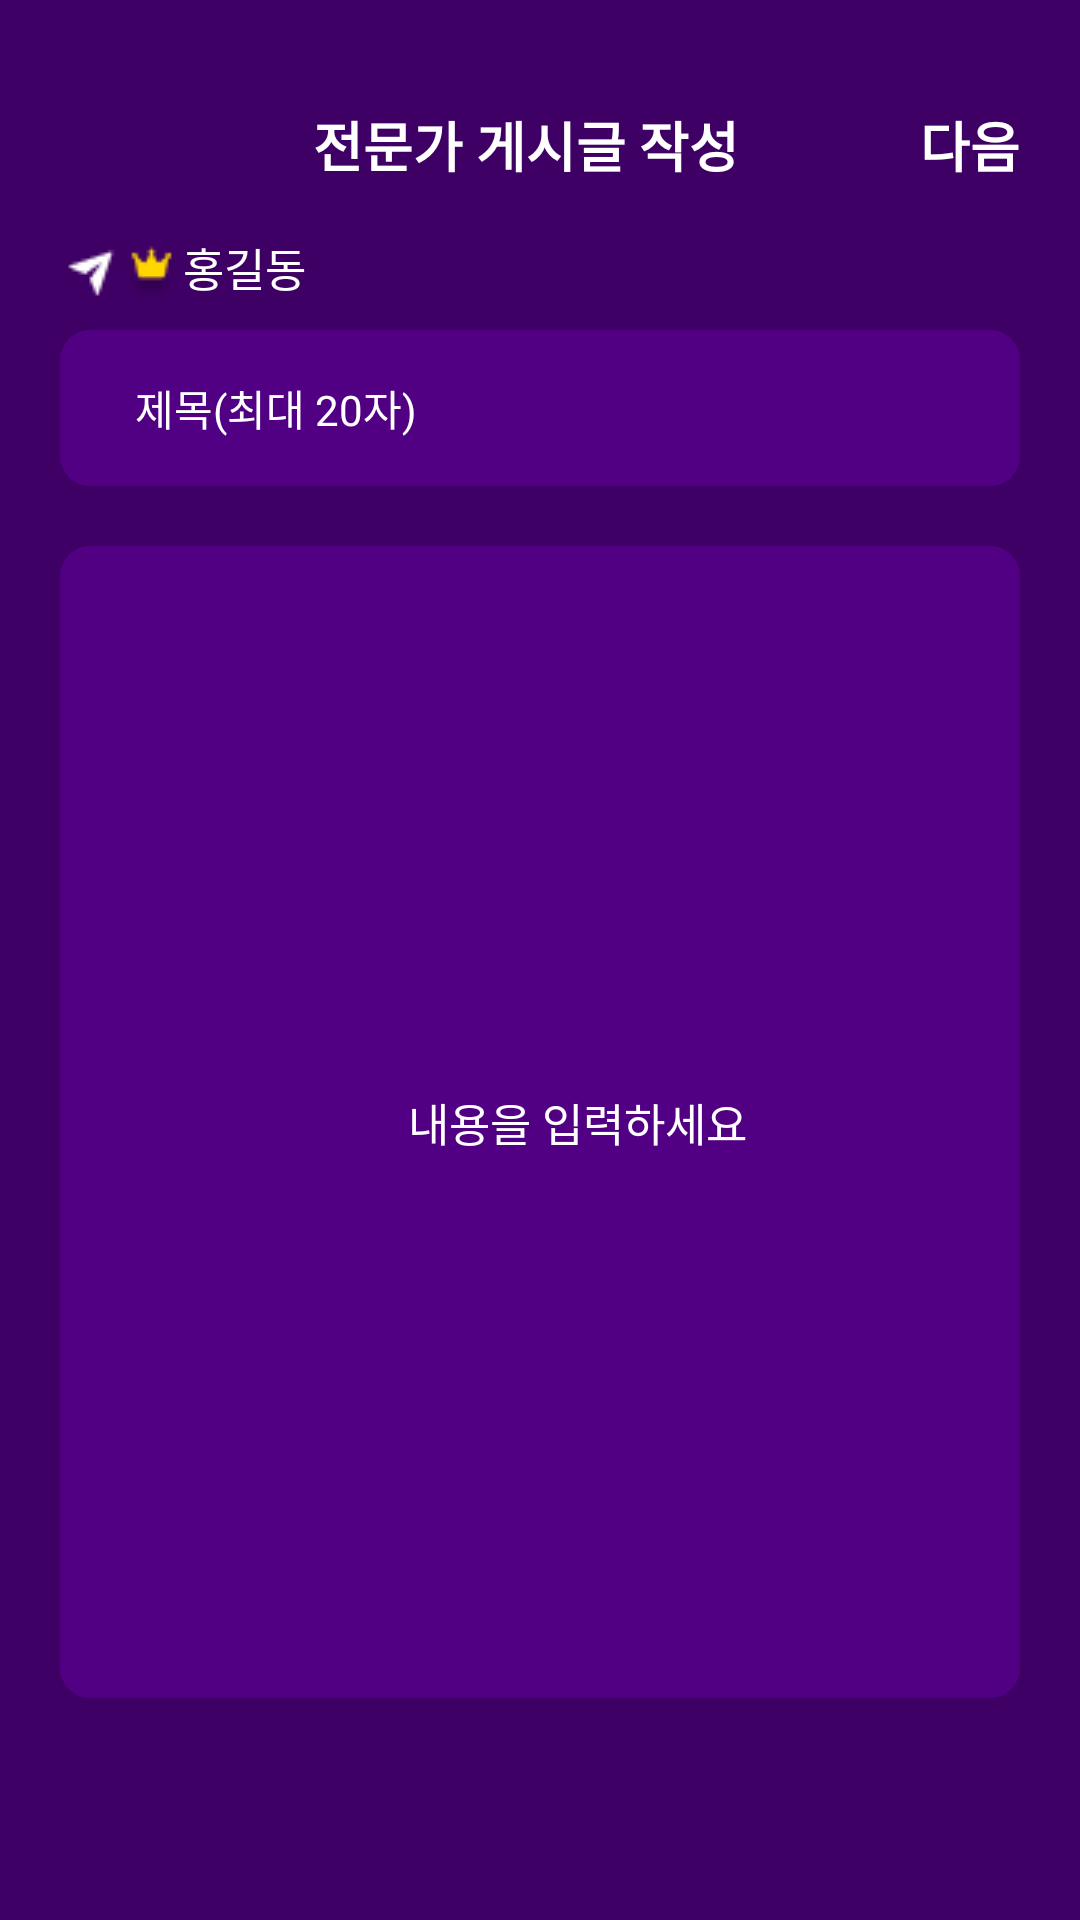

Produce the Android XML layout that renders to this screen, including the resource entries it uses.
<!-- AndroidManifest.xml: application theme Base.Theme.Umc_hackathon -->
<!-- res/layout/activity_dreaminterpretation_expert_content.xml -->
<?xml version="1.0" encoding="utf-8"?>
<androidx.constraintlayout.widget.ConstraintLayout xmlns:android="http://schemas.android.com/apk/res/android"
    android:layout_width="match_parent"
    android:layout_height="match_parent"
    xmlns:app="http://schemas.android.com/apk/res-auto"
    android:background="@color/dark_purple"
    >
    <ImageButton
        android:id="@+id/dreaminterpretation_expert_close_ib"
        android:layout_width="24dp"
        android:layout_height="24dp"
        android:src="@drawable/baseline_close_24"
        android:background="@color/dark_purple"
        app:layout_constraintTop_toTopOf="@id/dreaminterpretation_expert_save_tv"
        app:layout_constraintStart_toStartOf="parent"
        android:layout_marginStart="20dp" />

    <TextView
        android:id="@+id/dreaminterpretation_expert_save_tv"
        android:layout_width="wrap_content"
        android:layout_height="wrap_content"
        android:layout_marginTop="35dp"
        android:layout_marginEnd="20dp"
        android:fontFamily="@font/pretendardvariable"
        android:text="다음"
        android:textColor="@color/white"
        android:textSize="18sp"
        android:textStyle="bold"
        app:layout_constraintEnd_toEndOf="parent"
        app:layout_constraintTop_toTopOf="parent" />

    <TextView
        android:id="@+id/dreaminterpretation_expert_delete_tv"
        android:layout_width="wrap_content"
        android:layout_height="wrap_content"
        android:fontFamily="@font/pretendardvariable"
        android:text="전문가 게시글 작성"
        android:textColor="@color/white"
        android:textSize="18sp"
        android:textStyle="bold"
        app:layout_constraintEnd_toStartOf="@id/dreaminterpretation_expert_save_tv"
        app:layout_constraintStart_toEndOf="@+id/dreaminterpretation_expert_close_ib"
        app:layout_constraintTop_toTopOf="@+id/dreaminterpretation_expert_save_tv" />

    <ImageView
        android:id="@+id/share"
        android:layout_width="wrap_content"
        android:layout_height="wrap_content"
        android:src="@drawable/share_filled"
        android:layout_marginTop="20dp"
        app:layout_constraintTop_toBottomOf="@+id/dreaminterpretation_expert_delete_tv"
        app:layout_constraintStart_toStartOf="@id/dreaminterpretation_expert_insert_title_et"/>
    <ImageView
        android:id="@+id/crown"
        android:layout_width="wrap_content"
        android:layout_height="wrap_content"
        android:src="@drawable/crown"
        app:layout_constraintTop_toTopOf="@+id/share"
        app:layout_constraintStart_toEndOf="@+id/share"
        app:layout_constraintBottom_toBottomOf="@+id/share"/>
    <TextView
        android:id="@+id/dreaminterpretation_expert_id_tv"
        android:layout_width="wrap_content"
        android:layout_height="wrap_content"
        android:textSize="15sp"
        android:text="홍길동"
        android:layout_marginBottom="5dp"
        app:layout_constraintTop_toTopOf="@+id/crown"
        app:layout_constraintStart_toEndOf="@+id/crown"
        app:layout_constraintBottom_toBottomOf="@+id/crown"
        android:textColor="@color/white"
        />
    <EditText
        android:id="@+id/dreaminterpretation_expert_insert_title_et"
        android:layout_width="match_parent"
        android:layout_height="52dp"
        app:layout_constraintTop_toBottomOf="@+id/dreaminterpretation_expert_id_tv"
        android:layout_marginTop="10dp"
        android:layout_marginStart="20dp"
        android:layout_marginEnd="20dp"
        android:background="@drawable/edittext_round_corner_rectangle"
        android:hint="제목(최대 20자)"
        android:textColorHint="@color/white"
        android:textColor="@color/white"
        android:textSize="14sp"
        />
    <EditText
        android:id="@+id/dreaminterpretation_expert_insert_content_et"
        android:layout_width="match_parent"
        android:layout_height="384dp"
        android:background="@drawable/edittext_round_corner_rectangle"
        app:layout_constraintTop_toBottomOf="@+id/dreaminterpretation_expert_insert_title_et"
        android:layout_marginStart="20dp"
        android:layout_marginEnd="20dp"
        android:layout_marginTop="20dp"
        android:hint="내용을 입력하세요"
        android:textColorHint="@color/white"
        android:textColor="@color/white"
        android:textSize="15sp"
        android:gravity="center"

        />



</androidx.constraintlayout.widget.ConstraintLayout>
<!-- resources referenced by this layout -->
<resources>
  <color name="dark_purple">#3E0064</color>
  <color name="white">#FFFFFFFF</color>
  <!-- drawable crown: png bitmap (drawable, 525 bytes) -->
  <!-- drawable edittext_round_corner_rectangle (drawable) -->
  <?xml version="1.0" encoding="utf-8"?>
  <selector xmlns:android="http://schemas.android.com/apk/res/android">
  
      
      <item android:state_focused="true">
          <shape android:shape="rectangle">
  
              <corners android:radius="10dp"/>
              <solid
                  android:color="@color/light_purple" />
              <padding android:left="25dp"/>
          </shape>
      </item>
  
      
      <item android:state_focused="false">
          <shape android:shape="rectangle">
  
              <corners android:radius="10dp"/>
              <solid
                  android:color="@color/edittext_purple" />
          </shape>
      </item>
  </selector>
  <!-- drawable share_filled: png bitmap (drawable, 281 bytes) -->
  <style name="Base.Theme.Umc_hackathon" parent="Theme.AppCompat.Light">
          <item name="colorPrimary">@color/purple_500</item>
          <item name="colorPrimaryVariant">@color/purple_700</item>
          <item name="colorOnPrimary">@color/white</item>
          
          <item name="colorSecondary">@color/teal_200</item>
          <item name="colorSecondaryVariant">@color/teal_700</item>
          <item name="colorOnSecondary">@color/black</item>
          
          <item name="android:statusBarColor">?attr/colorPrimaryVariant</item>
          <item name="windowNoTitle">true</item>
      </style>
  <color name="light_purple">#CFADE4</color>
  <color name="edittext_purple">#510083</color>
  <color name="purple_500">#FF6200EE</color>
  <color name="purple_700">#FF3700B3</color>
  <color name="teal_200">#FF03DAC5</color>
  <color name="teal_700">#FF018786</color>
  <color name="black">#FF000000</color>
</resources>
